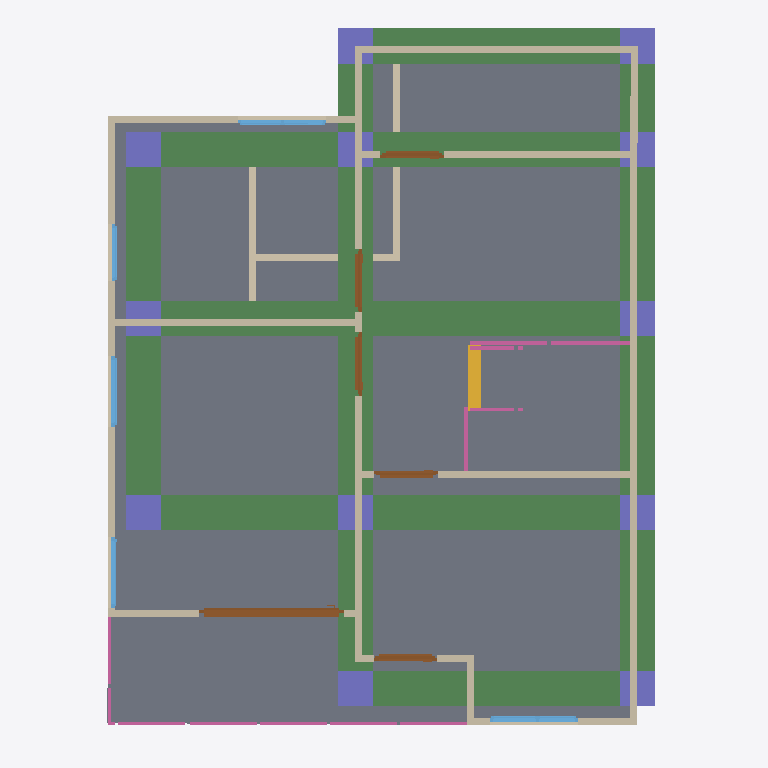
Plan cut of the same IFC building model at storey '2F' (level 3.00 m, cut at 4.40 m), seen from above with north up, elements coloured by IFC class: 18 walls (beige), 12 columns (violet), 8 beams (green), 8 railings (pink), 6 doors (brown), 5 windows (light blue), 3 slabs (grey), 1 stair flight (yellow). Cut surfaces are drawn darker.
Extent 10.0 m × 10.1 m × 7.1 m (x, y, z). Storeys (3): GF at 0.00 m; 2F at 3.00 m; Roof at 6.00 m. Elements (89): 27 IfcWall, 12 IfcColumn, 12 IfcRailing, 10 IfcDoor, 9 IfcWindow, 8 IfcBeam, 7 IfcSlab, 2 IfcStairFlight, 1 IfcCovering, 1 IfcRoof.

HEADER;
FILE_DESCRIPTION(('ViewDefinition[DesignTransferView]'),'2;1');
FILE_NAME('s05-discussion.ifc','2026-10-07T14:50:12+08:00',(''),(''),'IfcOpenShell 0.8.5-post1','Bonsai 0.8.5-post1','Nobody');
FILE_SCHEMA(('IFC4'));
ENDSEC;
DATA;
#1=IFCPROJECT('2FsR8ciyP6pQUAYjxSIiS2',$,'My Project',$,$,$,$,(#10,#22),#5);
#27=IFCSITE('2C1BTEQRTA8weAiYP1MiRT',$,'My Site',$,$,#50,$,$,$,$,$,$,$,$);
#33=IFCBUILDING('1N2C0uFoz7YAQs_8VS3F2v',$,'My Building',$,$,#56,$,$,$,$,$,$);
#39=IFCBUILDINGSTOREY('0gFWUjrVL2Kf6LOutHogGJ',$,'2F',$,$,#15354,$,$,$,$);
#63=IFCBUILDINGSTOREY('0tchqY4LL8aOTXimtTm6Jp',$,'GF',$,$,#13722,$,$,$,$);
#13298=IFCBUILDINGSTOREY('2Skogoo_v5M8V0B9hX8qo9',$,'Roof',$,$,#15464,$,$,$,$);
#6138=IFCSLAB('2Hbz2jnQHAmQKnwRsF0YP5',$,'Slab',$,$,#15359,#6153,$,$);
#8114=IFCSLAB('0VXKGwX5z3hf_IA2NGmEAk',$,'Slab',$,$,#15414,#8128,$,$);
#12484=IFCSLAB('371A3NBmzCbPjcDaLptDWi',$,'Slab',$,$,#15439,#12498,$,$);
#16532=IFCBEAM('3eBXs2PED2rhhAmCi1ODQU',$,'Beam',$,$,#16539,#16543,$,$);
#16510=IFCBEAM('2ti3gAx5P1WhYtEWm7qte7',$,'Beam',$,$,#16517,#16521,$,$);
#16185=IFCBEAM('0ybkEYG1PAMADW3Z27Hrc7',$,'Beam',$,$,#16193,#16197,$,$);
#16208=IFCBEAM('03KWw1hx16zgs_Ni$60ue0',$,'Beam',$,$,#16215,#16219,$,$);
#16473=IFCBEAM('0LLZoKu415vePy5geaBh1c',$,'Beam',$,$,#16509,#16484,$,$);
#16230=IFCBEAM('0aa3luSzr2qutDdQn8DoN$',$,'Beam',$,$,#16237,#16241,$,$);
#16377=IFCBEAM('3_vvkP6kT4TA2VGNsw8c8e',$,'Beam',$,$,#16558,#16388,$,$);
#16296=IFCBEAM('3aOEh4uV5BMefkxpeA7x5O',$,'Beam',$,$,#16332,#16307,$,$);
#7467=IFCWALL('0sBs9V6PP3Kg64lhU9JNf4',$,'Wall',$,$,#15374,#7473,$,$);
#7567=IFCWALL('0YgJqaT$rCEB7$FbCPJX8h',$,'Wall',$,$,#15394,#7573,$,$);
#8136=IFCWALL('2SXSH6eED8UQax3k3zPnQI',$,'Wall',$,$,#15429,#8142,$,$);
#7492=IFCWALL('2yKKbTAdv9luu9I_P8a1Jx',$,'Wall',$,$,#15379,#7498,$,$);
#8212=IFCWALL('1PCFozYJ18y93i6miLJO0v',$,'Wall',$,$,#15419,#8218,$,$);
#7542=IFCWALL('3BGdx2W2r6aQSK6mSjIwwW',$,'Wall',$,$,#15389,#7548,$,$);
#8174=IFCWALL('2qol0SoT18l80Cql13GWmm',$,'Wall',$,$,#15434,#8180,$,$);
#8250=IFCWALL('265gT615L5lONTVONBngl4',$,'Wall',$,$,#15424,#8256,$,$);
#12304=IFCDOOR('04lJ80vpnC7e84qR2wf7pY',$,'Door',$,$,#12483,#12313,$,2.0,2.0568182468414307,$,.SLIDING_TO_RIGHT.,$);
#15901=IFCCOLUMN('1W8$MJr7fBqQ8UcqsXVutf',$,'Column',$,$,#15909,#15913,$,$);
#15968=IFCCOLUMN('2zcl1TllX6cOaSfMp2aqEu',$,'Column',$,$,#15975,#15979,$,$);
#15990=IFCCOLUMN('1uG4HYmMb0vvNS5dw4M5fA',$,'Column',$,$,#15997,#16001,$,$);
#15946=IFCCOLUMN('2ZaeKa1IL0eBTz8Y5FIqcB',$,'Column',$,$,#15953,#15957,$,$);
#16159=IFCCOLUMN('0JDE$YEYX1xuVGQ8mY1P5t',$,'Column',$,$,#16578,#16170,$,$);
#15924=IFCCOLUMN('1WknXu5SHET97BFcgb_9Q9',$,'Column',$,$,#15931,#15935,$,$);
#16012=IFCCOLUMN('2yzFP_seLAm9SMQuvCyzTc',$,'Column',$,$,#16060,#16023,$,$);
#16061=IFCCOLUMN('2A$A5epwD8dwwpt_lmiQxY',$,'Column',$,$,#16568,#16072,$,$);
#16083=IFCCOLUMN('3rl4Ii8sT2uxe5Q3nXds9Q',$,'Column',$,$,#16573,#16094,$,$);
#16105=IFCCOLUMN('1Dl240ZJ122wYzl1Kl3QkY',$,'Column',$,$,#16131,#16116,$,$);
#1040=IFCWALL('22BaG1Gg99Yu$alF0nWU_o',$,'Wall',$,$,#13767,#1046,$,$);
#16132=IFCCOLUMN('3KKD1i3HL1MfC_8GUKbEL2',$,'Column',$,$,#16158,#16143,$,$);
#16034=IFCCOLUMN('221$0B119BmvSsZ3fZDqVX',$,'Column',$,$,#16563,#16045,$,$);
#7442=IFCWALL('2nucDomXj06uZ_e7EVfWwL',$,'Wall',$,$,#15369,#7448,$,$);
#14313=IFCSTAIRFLIGHT('3IiDuQGlD7Jf5swwCFQvTY',$,'StairFlight',$,$,#14506,#14322,$,8,7,0.13750000298023224,0.25,.STRAIGHT.);
#1135=IFCWALL('0usTmF$tX5HPAR7sQfiEf$',$,'Wall',$,$,#13777,#1141,$,$);
#7592=IFCWALL('3S5mMAo5n06BSeg5IRBQJd',$,'Wall',$,$,#15399,#7598,$,$);
#1110=IFCWALL('0nWzfn6LzDYvWF35JutkyO',$,'Wall',$,$,#13772,#1116,$,$);
#15475=IFCRAILING('3alYQoTxbFxOBhh0X18WW1',$,'Railing',$,'FRAMELESS_PANEL',#15891,#15484,$,.USERDEFINED.);
#11974=IFCWINDOW('2a_IL_fgHDef3AtEYKeBeN',$,'Window',$,$,#12201,#11983,$,0.8999999761581421,1.25490403175354,$,.DOUBLE_PANEL_VERTICAL.,$);
#7517=IFCWALL('2DPSn7EYL7_e2EzOCPtC_b',$,'Wall',$,$,#15384,#7523,$,$);
#437=IFCWALL('12v8PzFpDAIQuaMTZVZfmR',$,'Wall',$,$,#13737,#443,$,$);
#7417=IFCWALL('2tK6hEzD5CkBLwxbESq5f2',$,'Wall',$,$,#15364,#7423,$,$);
#11360=IFCWINDOW('3gO7wJsiP9ERigBg$GHjer',$,'Window',$,$,#11838,#11369,$,0.8999999761581421,1.25490403175354,$,.DOUBLE_PANEL_VERTICAL.,$);
#10268=IFCDOOR('3lzvc01fjC9OkiWqAVqlYC',$,'Door',$,$,#10689,#10277,$,2.0,0.8999999761581421,$,.SINGLE_SWING_LEFT.,$);
#10203=IFCDOOR('2prvvM4zfEIg3UIH2kGxQa',$,'Door',$,$,#10451,#10212,$,2.0,0.8999999761581421,$,.SINGLE_SWING_LEFT.,$);
#9240=IFCDOOR('3Qhwlq$pz6h95mHGkDA59R',$,'Door',$,$,#10570,#9249,$,2.0,0.8999999761581421,$,.SINGLE_SWING_RIGHT.,$);
#8752=IFCDOOR('3jRRvHD8P2vQp_ZfFJv5Ha',$,'Door',$,$,#8935,#8761,$,2.0,0.8999999761581421,$,.SINGLE_SWING_RIGHT.,$);
#10933=IFCWINDOW('2k7JHqMHX6AvBocKKwTKPz',$,'Window',$,$,#11279,#10942,$,0.8999999761581421,0.9993265867233276,$,.SINGLE_PANEL.,$);
#8936=IFCDOOR('2Em4_OfJ17BOmdA89ya6oJ',$,'Door',$,$,#9234,#8945,$,2.0,0.8999999761581421,$,.SINGLE_SWING_LEFT.,$);
#12957=IFCRAILING('3Hhdia_xv458qShYnIqv$C',$,'Railing',$,$,#15444,#12966,$,$);
#12984=IFCRAILING('1Je7gE4$j5Ewjk8aF2pW2w',$,'Railing',$,$,#15449,#12997,$,$);
#10998=IFCWINDOW('37uN8dcjb1Fx9SUjcFmB_L',$,'Window',$,$,#11294,#11006,$,0.8999999761581421,0.9993265867233276,$,.SINGLE_PANEL.,$);
#7392=IFCWALL('08JIncBQnCcB3Ag2TeOMAm',$,'Wall',$,$,#15409,#7398,$,$);
#7617=IFCWALL('1HXbFlkaf9agvvyOYiVldU',$,'Wall',$,$,#15404,#7623,$,$);
#13230=IFCRAILING('2DKBRQqSX2sPn$uaBo6wBs',$,'Railing',$,'FRAMELESS_PANEL',#15459,#13239,$,.USERDEFINED.);
#11295=IFCWINDOW('3AKUyVRPnBJv8R5uBmLu4O',$,'Window',$,$,#11681,#11304,$,0.8999999761581421,0.8112772703170776,$,.SINGLE_PANEL.,$);
#15718=IFCRAILING('1c033gyq19RPAV$OwhKuiM',$,'Railing',$,'FRAMELESS_PANEL',#15896,#15726,$,.USERDEFINED.);
#13058=IFCRAILING('0ZNYe28_99G8DiLXr$hVhO',$,'Railing',$,'FRAMELESS_PANEL',#15454,#13067,$,.USERDEFINED.);
#14648=IFCRAILING('3KVU0YI$z3DAfHReHPUzR1',$,'Railing',$,'FRAMELESS_PANEL',#15881,#14657,$,.USERDEFINED.);
#14895=IFCRAILING('1VRnt6pTDDwPeFetI_EUlu',$,'Railing',$,'FRAMELESS_PANEL',#15886,#14908,$,.USERDEFINED.);
ENDSEC;
